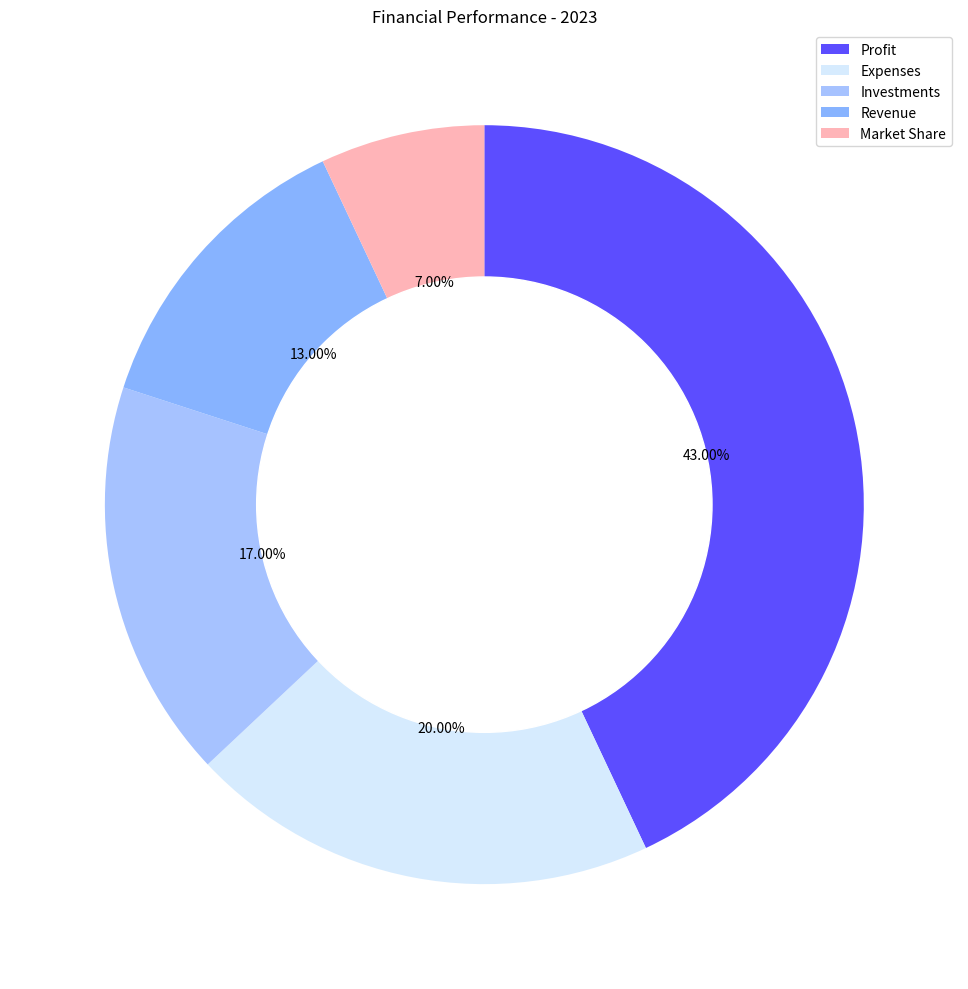

This figure's Python source: (Note: this script raises an exception after producing the figure.)

import matplotlib.pyplot as plt
import matplotlib.patches as mpatches
import numpy as np

data_labels = ["Profit","Expenses","Investments","Revenue","Market Share"]
line_labels = ["Category"]
data = np.array([[43,20,17,13,7]])

fig = plt.figure(figsize=(10,10))
ax = fig.add_subplot(111)
ax.pie(data[0], startangle=90, counterclock=False, autopct='%.2f%%', colors=['#5c4dff','#d6ebfe','#a6c2ff','#87b3ff','#ffb4b8'])
circle = mpatches.Circle((0,0), 0.6, color='white')
ax.add_artist(circle)
ax.set_title("Financial Performance - 2023")
ax.legend(data_labels, loc="best")
plt.tight_layout()
plt.savefig('/cpfs01/user/yanxiangchao/code0/gpt_chart/structchart_simulation/simulated_data_corner_cases/rings/png/20231227-075221_55.png')
plt.close()
